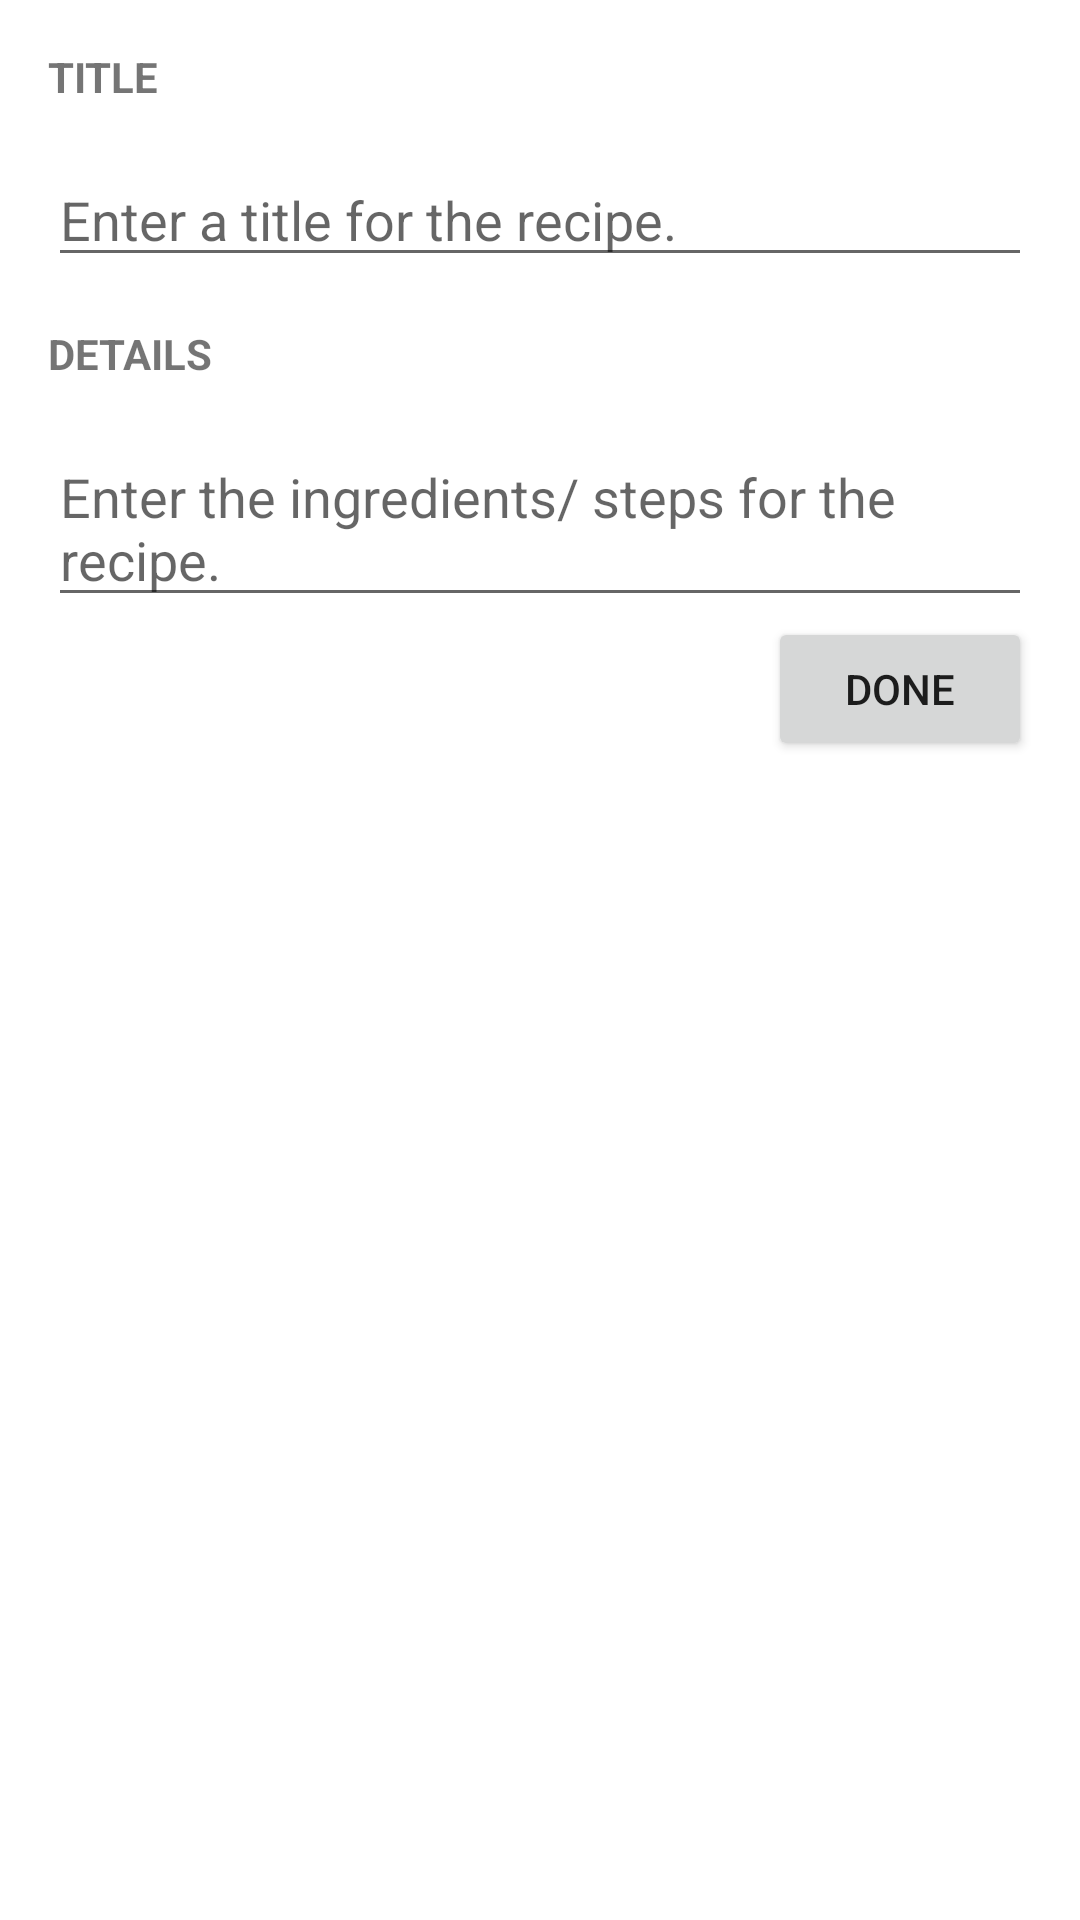

This screen was rendered from an Android layout file. Write that file and the resources it references.
<!-- AndroidManifest.xml: application theme AppTheme -->
<!-- res/layout/addnew_layout.xml -->
<?xml version="1.0" encoding="utf-8"?>
<LinearLayout xmlns:android="http://schemas.android.com/apk/res/android"
              android:layout_width="match_parent"
              android:layout_height="match_parent"
              android:orientation="vertical"
                android:background="@color/colorPrimary">

    <TextView
        android:layout_marginTop="16dp"
        android:layout_marginLeft="16dp"
        android:layout_marginRight="16dp"
        android:textStyle="bold"
        android:id="@+id/recipe_title"
        android:layout_width="match_parent"
        android:layout_height="wrap_content"
        android:text="TITLE"/>

    <EditText
        android:layout_marginTop="16dp"
        android:layout_marginLeft="16dp"
        android:layout_marginRight="16dp"
        android:id="@+id/enter_title"
        android:layout_width="match_parent"
        android:layout_height="wrap_content"
        android:hint="@string/recipe_title_hint"
        />

    <TextView
        android:layout_marginTop="16dp"
        android:layout_marginLeft="16dp"
        android:layout_marginRight="16dp"
        android:id="@+id/recipe_details"
        android:textStyle="bold"
        android:layout_width="match_parent"
        android:layout_height="wrap_content"
        android:text="DETAILS"/>

    <EditText
        android:layout_marginTop="16dp"
        android:layout_marginLeft="16dp"
        android:layout_marginRight="16dp"
        android:id="@+id/enter_details"
        android:layout_width="match_parent"
        android:layout_height="wrap_content"
        android:ems="10"
        android:inputType="textMultiLine"
        android:hint="@string/recipe_details_hint"/>

    <Button
        android:text="Done"
        android:layout_width="wrap_content"
        android:layout_height="wrap_content"
        android:id="@+id/button_done"
        android:layout_gravity="right"
        android:layout_marginRight="16dp"/>


</LinearLayout>
<!-- resources referenced by this layout -->
<resources>
  <color name="colorPrimary">#ffffff</color>
  <string name="recipe_details_hint">Enter the ingredients/ steps for the recipe.</string>
  <string name="recipe_title_hint">Enter a title for the recipe.</string>
  <style name="AppTheme" parent="Theme.AppCompat.Light.NoActionBar">
          
          <item name="titleTextColor">@color/titleTextColor</item>
          <item name="colorPrimary">@color/colorPrimary</item>
          <item name="colorPrimaryDark">@color/colorPrimaryDark</item>
          <item name="colorAccent">@color/colorAccent</item>
      </style>
  <color name="titleTextColor">#000000</color>
  <color name="colorPrimaryDark">#f2404c</color>
  <color name="colorAccent">#ff4081</color>
</resources>
